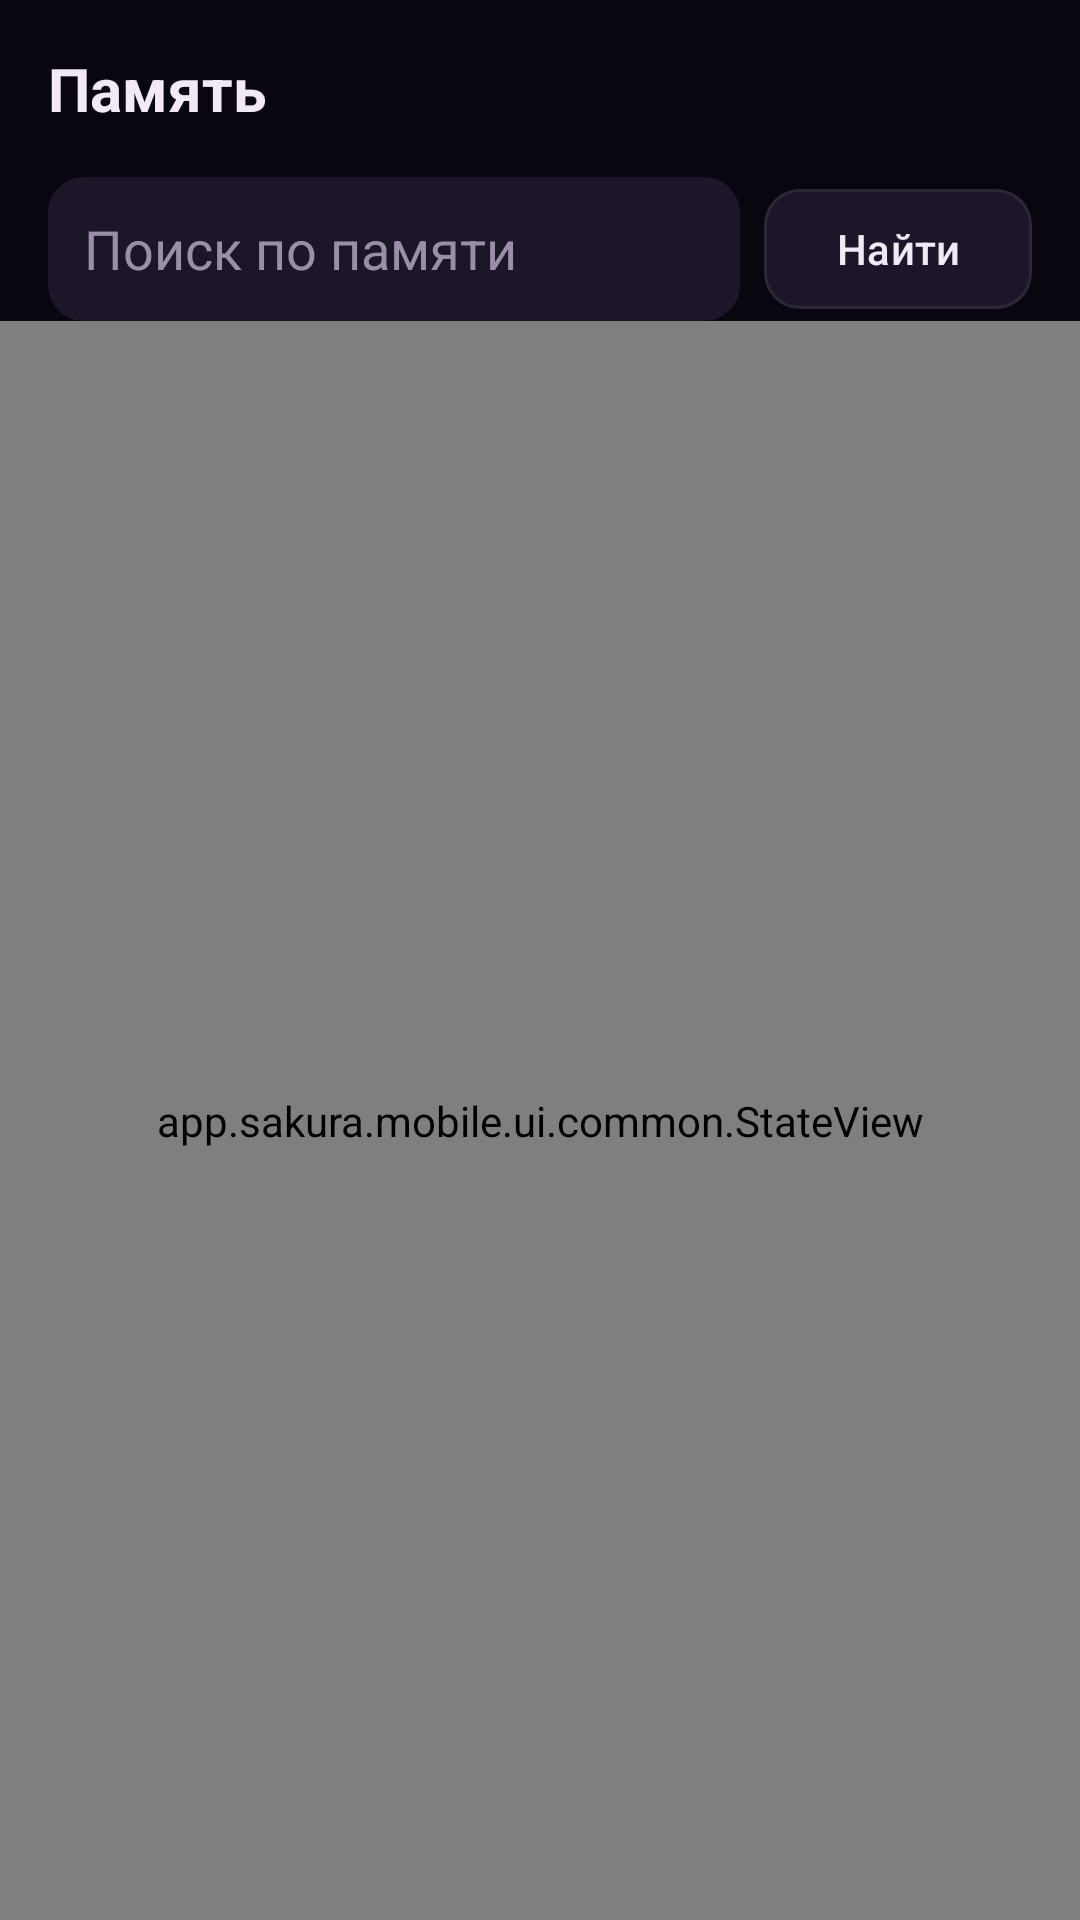

Reconstruct the res/layout file that produces this screen, plus the resources it refers to.
<!-- AndroidManifest.xml: application theme Theme.Sakura -->
<!-- res/layout/screen_memory.xml -->
<?xml version="1.0" encoding="utf-8"?>
<LinearLayout xmlns:android="http://schemas.android.com/apk/res/android"
    android:layout_width="match_parent"
    android:layout_height="match_parent"
    android:background="?attr/sakuraBg"
    android:orientation="vertical">

    <TextView
        style="@style/Sakura.Title"
        android:layout_width="wrap_content"
        android:layout_height="wrap_content"
        android:layout_margin="@dimen/edge"
        android:text="Память" />

    <HorizontalScrollView
        android:layout_width="match_parent"
        android:layout_height="wrap_content"
        android:paddingStart="@dimen/edge"
        android:paddingEnd="@dimen/edge"
        android:scrollbars="none">

        <com.google.android.material.chip.ChipGroup
            android:id="@+id/categories"
            android:layout_width="wrap_content"
            android:layout_height="wrap_content"
            app:singleLine="true"
            app:singleSelection="true"
            xmlns:app="http://schemas.android.com/apk/res-auto" />
    </HorizontalScrollView>

    <LinearLayout
        android:layout_width="match_parent"
        android:layout_height="wrap_content"
        android:gravity="center_vertical"
        android:orientation="horizontal"
        android:paddingStart="@dimen/edge"
        android:paddingEnd="@dimen/edge">

        <EditText
            android:id="@+id/query"
            android:layout_width="0dp"
            android:layout_height="@dimen/touch"
            android:layout_weight="1"
            android:background="@drawable/bg_panel2"
            android:hint="Поиск по памяти"
            android:imeOptions="actionSearch"
            android:importantForAutofill="no"
            android:inputType="text"
            android:paddingStart="12dp"
            android:paddingEnd="12dp"
            android:textColor="?attr/sakuraInk"
            android:textColorHint="?attr/sakuraInkDim" />

        <com.google.android.material.button.MaterialButton
            android:id="@+id/search"
            style="@style/Widget.Sakura.Button.Outlined"
            android:layout_width="wrap_content"
            android:layout_height="wrap_content"
            android:layout_marginStart="@dimen/gap_small"
            android:text="Найти" />
    </LinearLayout>

    <TextView
        android:id="@+id/note"
        style="@style/Sakura.Dim"
        android:layout_width="match_parent"
        android:layout_height="wrap_content"
        android:paddingStart="@dimen/edge"
        android:paddingEnd="@dimen/edge"
        android:textColor="?attr/sakuraWarn"
        android:visibility="gone" />

    <app.sakura.mobile.ui.common.StateView
        android:id="@+id/state"
        android:layout_width="match_parent"
        android:layout_height="0dp"
        android:layout_weight="1">

        <ScrollView
            android:layout_width="match_parent"
            android:layout_height="match_parent">

            <LinearLayout
                android:id="@+id/items"
                android:layout_width="match_parent"
                android:layout_height="wrap_content"
                android:orientation="vertical"
                android:padding="@dimen/edge" />
        </ScrollView>
    </app.sakura.mobile.ui.common.StateView>
</LinearLayout>
<!-- resources referenced by this layout -->
<resources>
  <dimen name="edge">16dp</dimen>
  <dimen name="gap_small">8dp</dimen>
  <dimen name="touch">48dp</dimen>
  <!-- drawable bg_panel2 (drawable) -->
  <?xml version="1.0" encoding="utf-8"?>
  <shape xmlns:android="http://schemas.android.com/apk/res/android" android:shape="rectangle">
      <solid android:color="?attr/sakuraPanel2" />
      <corners android:radius="@dimen/radius_btn" />
  </shape>
  <style name="Sakura.Dim" parent="">
          <item name="android:textColor">?attr/sakuraInkDim</item>
          <item name="android:textSize">@dimen/text_small</item>
      </style>
  <style name="Sakura.Title" parent="">
          <item name="android:textColor">?attr/sakuraOnBg</item>
          <item name="android:textSize">@dimen/text_title</item>
          <item name="android:textStyle">bold</item>
      </style>
  <style name="Widget.Sakura.Button.Outlined" parent="Widget.Material3.Button.TonalButton">
          <item name="cornerRadius">@dimen/radius_btn</item>
          <item name="backgroundTint">?attr/sakuraPanel2</item>
          <item name="strokeColor">?attr/sakuraLine</item>
          <item name="strokeWidth">1dp</item>
          <item name="android:textColor">?attr/sakuraInk</item>
      </style>
  <style name="Theme.Sakura" parent="Theme.Sakura.Night" />
  <dimen name="radius_btn">12dp</dimen>
  <dimen name="text_small">12sp</dimen>
  <dimen name="text_title">20sp</dimen>
  <style name="Theme.Sakura.Night" parent="Base.Theme.Sakura">
          <item name="sakuraBg">@color/night_bg</item>
          <item name="sakuraBar">@color/night_bar</item>
          <item name="sakuraPanel">@color/night_panel</item>
          <item name="sakuraPanel2">@color/night_panel2</item>
          <item name="sakuraLine">@color/night_line</item>
          <item name="sakuraInk">@color/night_ink</item>
          <item name="sakuraInkDim">@color/night_ink_dim</item>
          <item name="sakuraOnBg">@color/night_ink</item>
          <item name="android:colorBackground">@color/night_bg</item>
          <item name="colorSurface">@color/night_panel</item>
          <item name="colorSurfaceContainer">@color/night_panel</item>
          <item name="colorSurfaceContainerHigh">@color/night_panel2</item>
          <item name="colorOnSurface">@color/night_ink</item>
          <item name="colorOnSurfaceVariant">@color/night_ink_dim</item>
          <item name="colorOutline">@color/night_line</item>
      </style>
  <style name="Base.Theme.Sakura" parent="Theme.Material3.Dark.NoActionBar">
          <item name="sakuraAccent">@color/accent</item>
          <item name="sakuraAccentDeep">@color/accent_deep</item>
          <item name="sakuraAccentSoft">@color/accent_soft</item>
          <item name="sakuraOnline">@color/online</item>
          <item name="sakuraWarn">@color/warn</item>
          <item name="colorPrimary">@color/accent</item>
          <item name="colorOnPrimary">@color/accent_deep</item>
          <item name="colorSecondary">@color/accent</item>
          <item name="colorError">@color/warn</item>
          <item name="android:windowLightStatusBar">false</item>
          <item name="android:windowLightNavigationBar">false</item>
          <item name="shapeAppearanceCornerMedium">@style/Shape.Sakura.Button</item>
          <item name="android:windowActivityTransitions">true</item>
      </style>
  <color name="night_bg">#0A0610</color>
  <color name="night_bar">#0A0610</color>
  <color name="night_panel">#14101C</color>
  <color name="night_panel2">#1D1628</color>
  <color name="night_line">#12FFFFFF</color>
  <color name="night_ink">#F1E9F5</color>
  <color name="night_ink_dim">#9B8FA8</color>
  <color name="accent">#FF6AE3</color>
  <color name="accent_deep">#3E0074</color>
  <color name="accent_soft">#29FF6AE3</color>
  <color name="online">#3DDC97</color>
  <color name="warn">#FFB84D</color>
  <style name="Shape.Sakura.Button" parent="">
          <item name="cornerFamily">rounded</item>
          <item name="cornerSize">@dimen/radius_btn</item>
      </style>
</resources>
